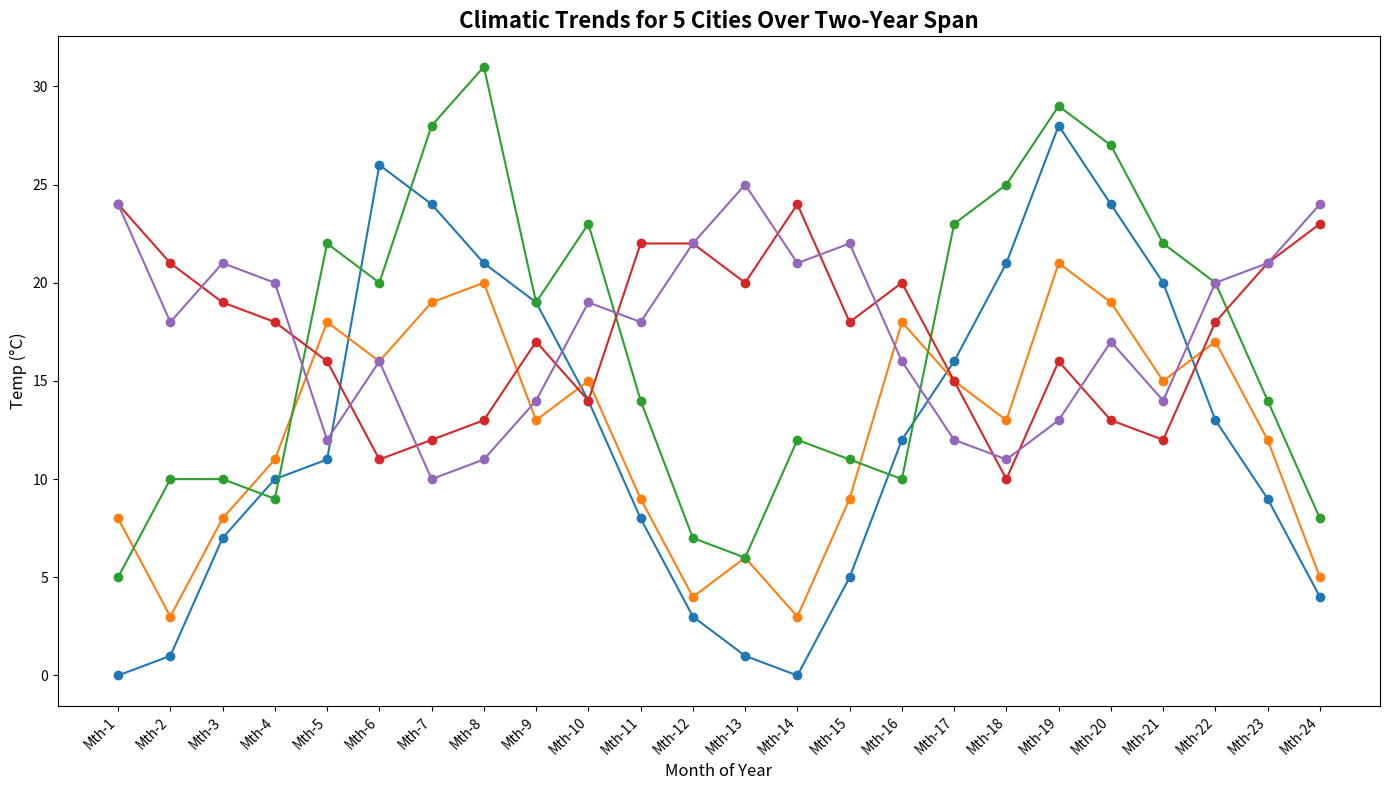

The matplotlib source for this figure:
import matplotlib.pyplot as plt
import numpy as np

months = np.arange(1, 25)

new_york_city = [0, 1, 7, 10, 11, 26, 24, 21, 19, 14, 8, 3, 
                 1, 0, 5, 12, 16, 21, 28, 24, 20, 13, 9, 4]
london_town = [8, 3, 8, 11, 18, 16, 19, 20, 13, 15, 9, 4, 
               6, 3, 9, 18, 15, 13, 21, 19, 15, 17, 12, 5]
tokyo_city = [5, 10, 10, 9, 22, 20, 28, 31, 19, 23, 14, 7, 
              6, 12, 11, 10, 23, 25, 29, 27, 22, 20, 14, 8]
sydney_land = [24, 21, 19, 18, 16, 11, 12, 13, 17, 14, 22, 22, 
               20, 24, 18, 20, 15, 10, 16, 13, 12, 18, 21, 23]
cape_town_zone = [24, 18, 21, 20, 12, 16, 10, 11, 14, 19, 18, 22, 
                  25, 21, 22, 16, 12, 11, 13, 17, 14, 20, 21, 24]

data = [new_york_city, london_town, tokyo_city, sydney_land, cape_town_zone]

fig, ax = plt.subplots(figsize=(14, 8))

for temperatures in data:
    ax.plot(months, temperatures, marker='o')

ax.set_title('Climatic Trends for 5 Cities Over Two-Year Span', fontsize=16, fontweight='bold')
ax.set_xlabel('Month of Year', fontsize=12)
ax.set_ylabel('Temp (°C)', fontsize=12)
ax.set_xticks(months)
ax.set_xticklabels([f'Mth-{i}' for i in months], rotation=45, ha='right')

plt.tight_layout()
plt.show()
